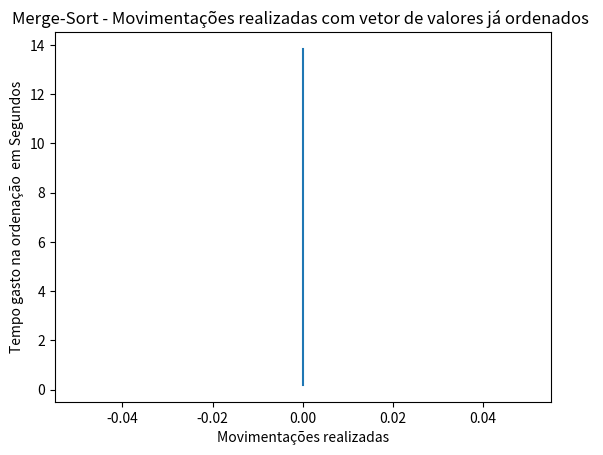

Source code (Python):
import matplotlib.pyplot



# movimentações realizadas

valores = [0,0,0,0,0,0]
tempo = [0.187498,0.822797,1.364352,2.655896,8.162168,13.841976]
matplotlib.pyplot.title('Merge-Sort - Movimentações realizadas com vetor de valores já ordenados ')
matplotlib.pyplot.xlabel('Movimentações realizadas')
matplotlib.pyplot.ylabel('Tempo gasto na ordenação  em Segundos')
matplotlib.pyplot.plot(valores,tempo)
matplotlib.pyplot.show()
